Dataset: imagenes (GitHub, jdramirez/UCO_ML_AI). Classes: descuento, personas, product.

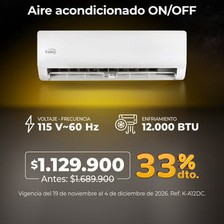
Label: descuento

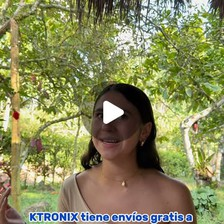
Label: personas

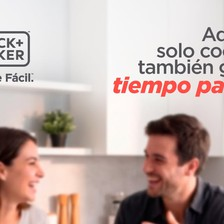
Label: personas

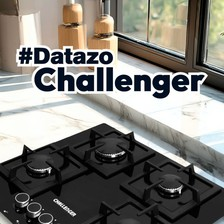
Label: product

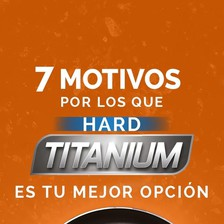
Label: product

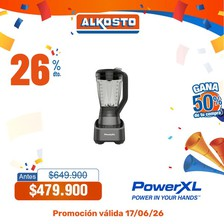
Label: descuento
